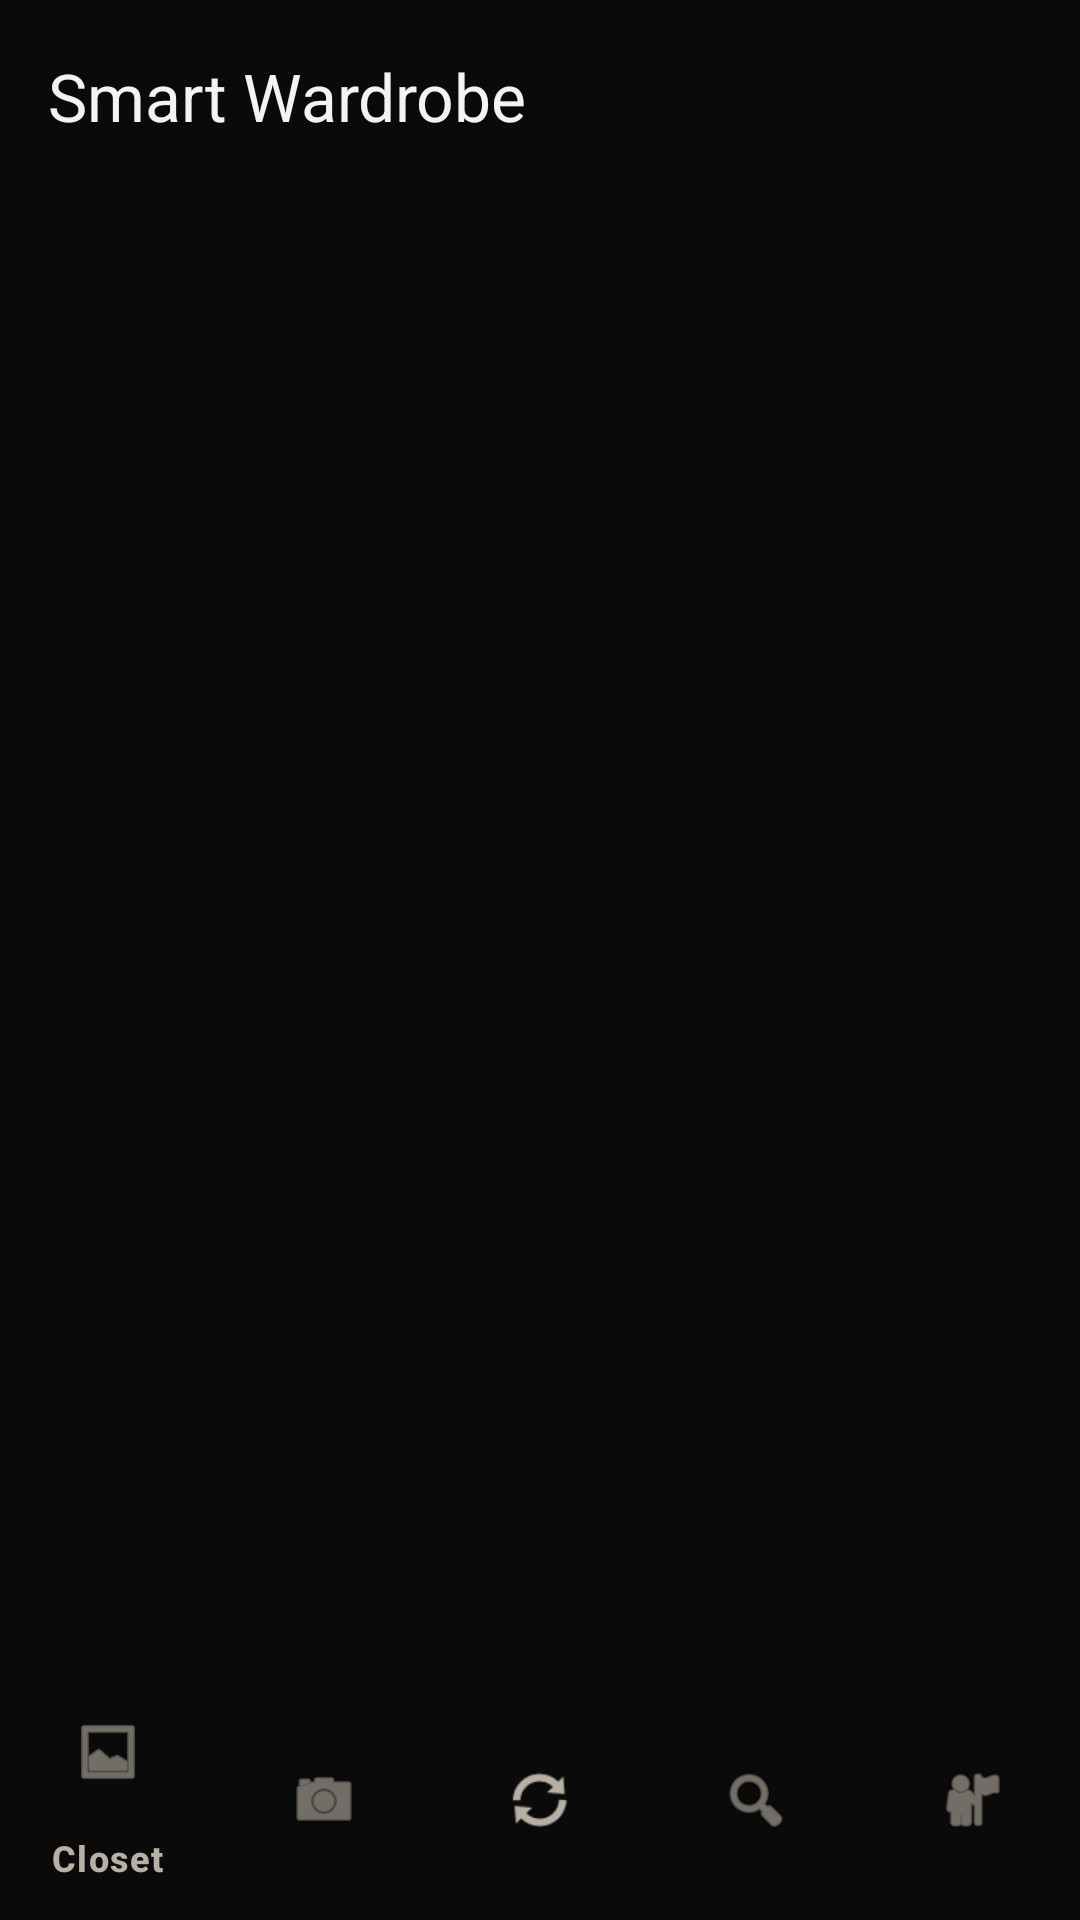

Write the Android layout XML for this screen, with the resource values it uses.
<!-- AndroidManifest.xml: application theme Theme.SmartWardrobe -->
<!-- res/layout/activity_main.xml -->
<?xml version="1.0" encoding="utf-8"?>
<androidx.constraintlayout.widget.ConstraintLayout 
    xmlns:android="http://schemas.android.com/apk/res/android"
    xmlns:app="http://schemas.android.com/apk/res-auto"
    xmlns:tools="http://schemas.android.com/tools"
    android:id="@+id/main"
    android:layout_width="match_parent"
    android:layout_height="match_parent"
    android:background="@color/black"
    tools:context=".MainActivity">

    <com.google.android.material.appbar.AppBarLayout
        android:id="@+id/appBarLayout"
        android:layout_width="match_parent"
        android:layout_height="wrap_content"
        app:layout_constraintTop_toTopOf="parent">

        <com.google.android.material.appbar.MaterialToolbar
            android:id="@+id/toolbar"
            android:layout_width="match_parent"
            android:layout_height="?attr/actionBarSize"
            android:background="@color/black"
            app:title="@string/app_name"
            app:titleTextColor="@color/white"/>
    </com.google.android.material.appbar.AppBarLayout>

    <androidx.fragment.app.FragmentContainerView
        android:id="@+id/fragmentContainer"
        android:layout_width="0dp"
        android:layout_height="0dp"
        tools:layout="@layout/fragment_closet"
        app:layout_constraintTop_toBottomOf="@id/appBarLayout"
        app:layout_constraintBottom_toTopOf="@id/bottomNavigation"
        app:layout_constraintStart_toStartOf="parent"
        app:layout_constraintEnd_toEndOf="parent" />

    <com.google.android.material.bottomnavigation.BottomNavigationView
        android:id="@+id/bottomNavigation"
        android:layout_width="match_parent"
        android:layout_height="wrap_content"
        app:layout_constraintBottom_toBottomOf="parent"
        app:layout_constraintStart_toStartOf="parent"
        app:layout_constraintEnd_toEndOf="parent"
        app:backgroundTint="@color/black"
        app:itemIconTint="@color/warm_gray"
        app:itemTextColor="@color/warm_gray"
        app:menu="@menu/bottom_nav_menu" />

</androidx.constraintlayout.widget.ConstraintLayout>
<!-- res/layout/fragment_closet.xml (included above) -->
<?xml version="1.0" encoding="utf-8"?>
<androidx.constraintlayout.widget.ConstraintLayout xmlns:android="http://schemas.android.com/apk/res/android"
    xmlns:app="http://schemas.android.com/apk/res-auto"
    android:layout_width="match_parent"
    android:layout_height="match_parent"
    android:background="@color/black">

    <HorizontalScrollView
        android:id="@+id/chipScroll"
        android:layout_width="match_parent"
        android:layout_height="wrap_content"
        android:padding="8dp"
        android:scrollbars="none"
        app:layout_constraintTop_toTopOf="parent">

        <com.google.android.material.chip.ChipGroup
            android:layout_width="wrap_content"
            android:layout_height="wrap_content"
            app:singleSelection="true">
            <com.google.android.material.chip.Chip android:layout_width="wrap_content" android:layout_height="wrap_content" android:text="All" style="@style/Widget.Material3.Chip.Filter"/>
            <com.google.android.material.chip.Chip android:layout_width="wrap_content" android:layout_height="wrap_content" android:text="Tops" style="@style/Widget.Material3.Chip.Filter"/>
            <com.google.android.material.chip.Chip android:layout_width="wrap_content" android:layout_height="wrap_content" android:text="Bottoms" style="@style/Widget.Material3.Chip.Filter"/>
            <com.google.android.material.chip.Chip android:layout_width="wrap_content" android:layout_height="wrap_content" android:text="Shoes" style="@style/Widget.Material3.Chip.Filter"/>
        </com.google.android.material.chip.ChipGroup>
    </HorizontalScrollView>

    <androidx.recyclerview.widget.RecyclerView
        android:id="@+id/recyclerViewCloset"
        android:layout_width="0dp"
        android:layout_height="0dp"
        app:layout_constraintTop_toBottomOf="@id/chipScroll"
        app:layout_constraintBottom_toBottomOf="parent"
        app:layout_constraintStart_toStartOf="parent"
        app:layout_constraintEnd_toEndOf="parent"
        android:clipToPadding="false"
        android:padding="8dp"/>

    <com.google.android.material.floatingactionbutton.FloatingActionButton
        android:id="@+id/fabAdd"
        android:layout_width="wrap_content"
        android:layout_height="wrap_content"
        android:layout_margin="24dp"
        app:layout_constraintBottom_toBottomOf="parent"
        app:layout_constraintEnd_toEndOf="parent"
        app:backgroundTint="@color/accent"
        app:srcCompat="@android:drawable/ic_input_add"
        app:tint="@color/black" />
</androidx.constraintlayout.widget.ConstraintLayout>
<!-- resources referenced by this layout -->
<resources>
  <color name="accent">#C8A96E</color>
  <color name="black">#0A0A0A</color>
  <color name="warm_gray">#B8B0A4</color>
  <color name="white">#F5F3EF</color>
  <string name="app_name">Smart Wardrobe</string>
  <style name="Theme.SmartWardrobe" parent="Base.Theme.SmartWardrobe" />
  <style name="Base.Theme.SmartWardrobe" parent="Theme.Material3.DayNight.NoActionBar">
          
          <item name="colorPrimary">@color/accent</item>
          <item name="android:statusBarColor">@color/black</item>
          <item name="android:windowBackground">@color/black</item>
          <item name="android:navigationBarColor">@color/black</item>
      </style>
</resources>
